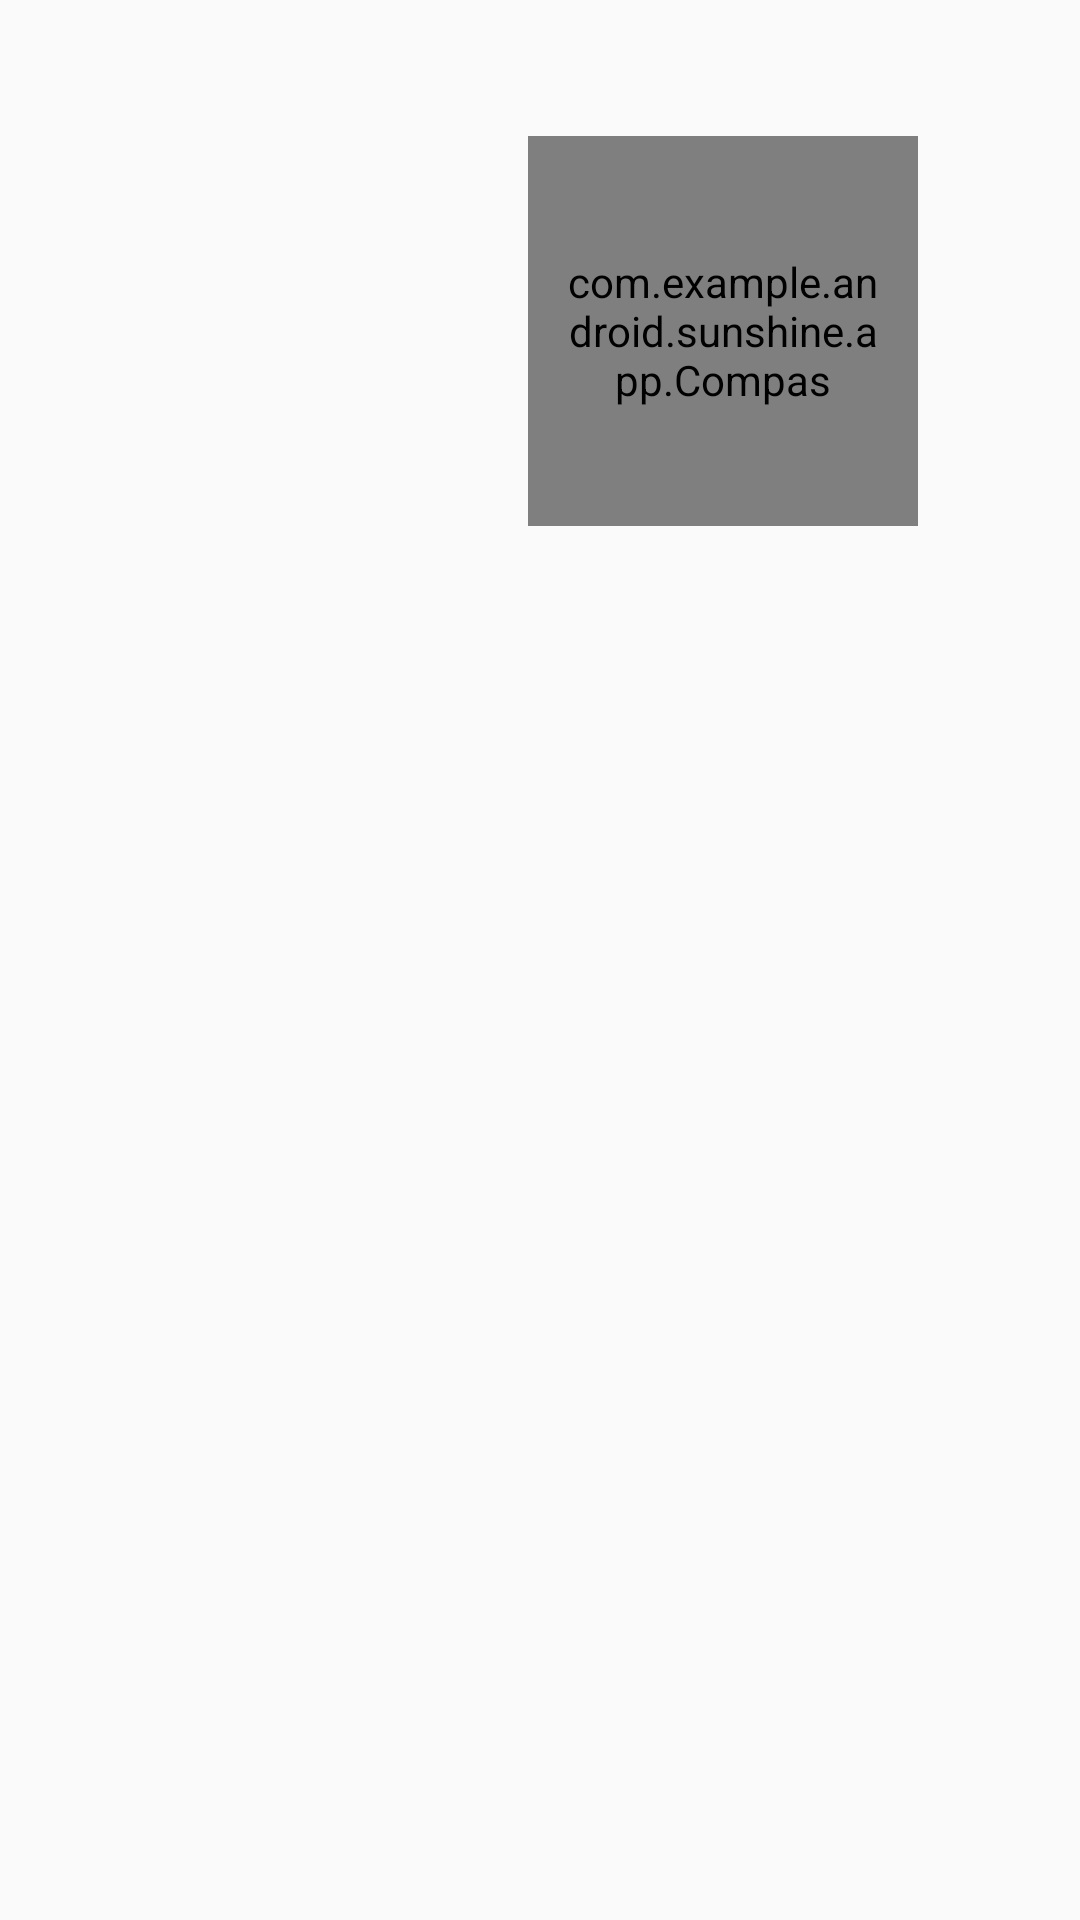

The Android layout XML behind this screen, and the referenced resources:
<!-- AndroidManifest.xml: application theme AppTheme -->
<!-- res/layout/fragment_detail_wide.xml -->
<ScrollView xmlns:android="http://schemas.android.com/apk/res/android"
    android:layout_width="match_parent"
    android:layout_height="match_parent"
    android:fillViewport="true">

    <LinearLayout

        android:layout_height="wrap_content"
        android:layout_width="match_parent"
        android:orientation="horizontal"
        android:padding="16dp">

        <LinearLayout
            android:layout_width="wrap_content"
            android:layout_height="wrap_content"
            android:minWidth="56dp"
            android:orientation="vertical">

            
            <TextView
                android:fontFamily="sans-serif-condensed"
                android:textSize="24sp"
                android:id="@+id/detail_day_textview"
                android:minWidth="120dp"
                android:layout_width="wrap_content"
                android:layout_height="wrap_content"/>

            <TextView
                android:id="@+id/detail_date_textview"
                android:fontFamily="sans-serif-condensed"
                android:textSize="20sp"
                android:textColor="@color/grey_700"
                android:layout_width="wrap_content"
                android:layout_height="wrap_content" />

        </LinearLayout>

        
        <LinearLayout
            android:layout_height="wrap_content"
            android:layout_marginLeft="16dp"
            android:layout_width="wrap_content"
            android:orientation="vertical">

            <TextView
                android:fontFamily="sans-serif-light"
                android:id="@+id/detail_high_textview"
                android:layout_width="wrap_content"
                android:layout_height="wrap_content"
                android:textSize="96sp"/>

            <TextView
                android:id="@+id/detail_low_textview"
                android:layout_width="wrap_content"
                android:layout_marginLeft="8dp"
                android:layout_height="wrap_content"
                android:textColor="@color/grey_700"
                android:textSize="48sp"
                />

            
            <TextView
                android:fontFamily="sans-serif-condensed"
                android:id="@+id/detail_humidity_textview"
                android:layout_width="wrap_content"
                android:layout_marginTop="4dp"
                android:layout_height="wrap_content"
                android:textAppearance="?android:textAppearanceLarge"
                />

            <TextView
                android:fontFamily="sans-serif-condensed"
                android:id="@+id/detail_pressure_textview"
                android:layout_width="wrap_content"
                android:layout_marginTop="4dp"
                android:layout_height="wrap_content"
                android:textAppearance="?android:textAppearanceLarge"/>

            <TextView
                android:fontFamily="sans-serif-condensed"
                android:id="@+id/detail_wind_textview"
                android:layout_width="wrap_content"
                android:layout_marginTop="4dp"
                android:layout_height="wrap_content"
                android:textAppearance="?android:textAppearanceLarge"
                />
        </LinearLayout>

        <LinearLayout
            android:layout_width="wrap_content"
            android:layout_marginLeft="16dp"
            android:layout_height="wrap_content"
            android:gravity="center_horizontal"
            android:orientation="vertical">

            <ImageView
                android:id="@+id/detail_icon"
                android:layout_width="wrap_content"
                android:layout_height="wrap_content" />

            <TextView
                android:fontFamily="sans-serif-condensed"
                android:id="@+id/detail_forecast_textview"
                android:layout_width="wrap_content"
                android:layout_height="wrap_content"
                android:textColor="@color/grey_700"
                android:textAppearance="?android:textAppearanceLarge"/>

            <com.example.android.sunshine.app.Compas
                android:layout_marginRight="24dp"
                android:padding="10dp"
                android:layout_gravity="right"
                android:id ="@+id/compas"
                android:layout_width="130dp"
                android:layout_height="130dp"
                />
        </LinearLayout>




    </LinearLayout>
</ScrollView>
<!-- resources referenced by this layout -->
<resources>
  <color name="grey_700">#646464</color>
  <style name="AppTheme" parent="Theme.AppCompat.Light.DarkActionBar">
          <item name="colorPrimary">@color/sunshine_blue</item>
          <item name="colorPrimaryDark">@color/sunshine_dark_blue</item>
      </style>
  <color name="sunshine_blue">#ff1ca8f4</color>
  <color name="sunshine_dark_blue">#0288D1</color>
</resources>
